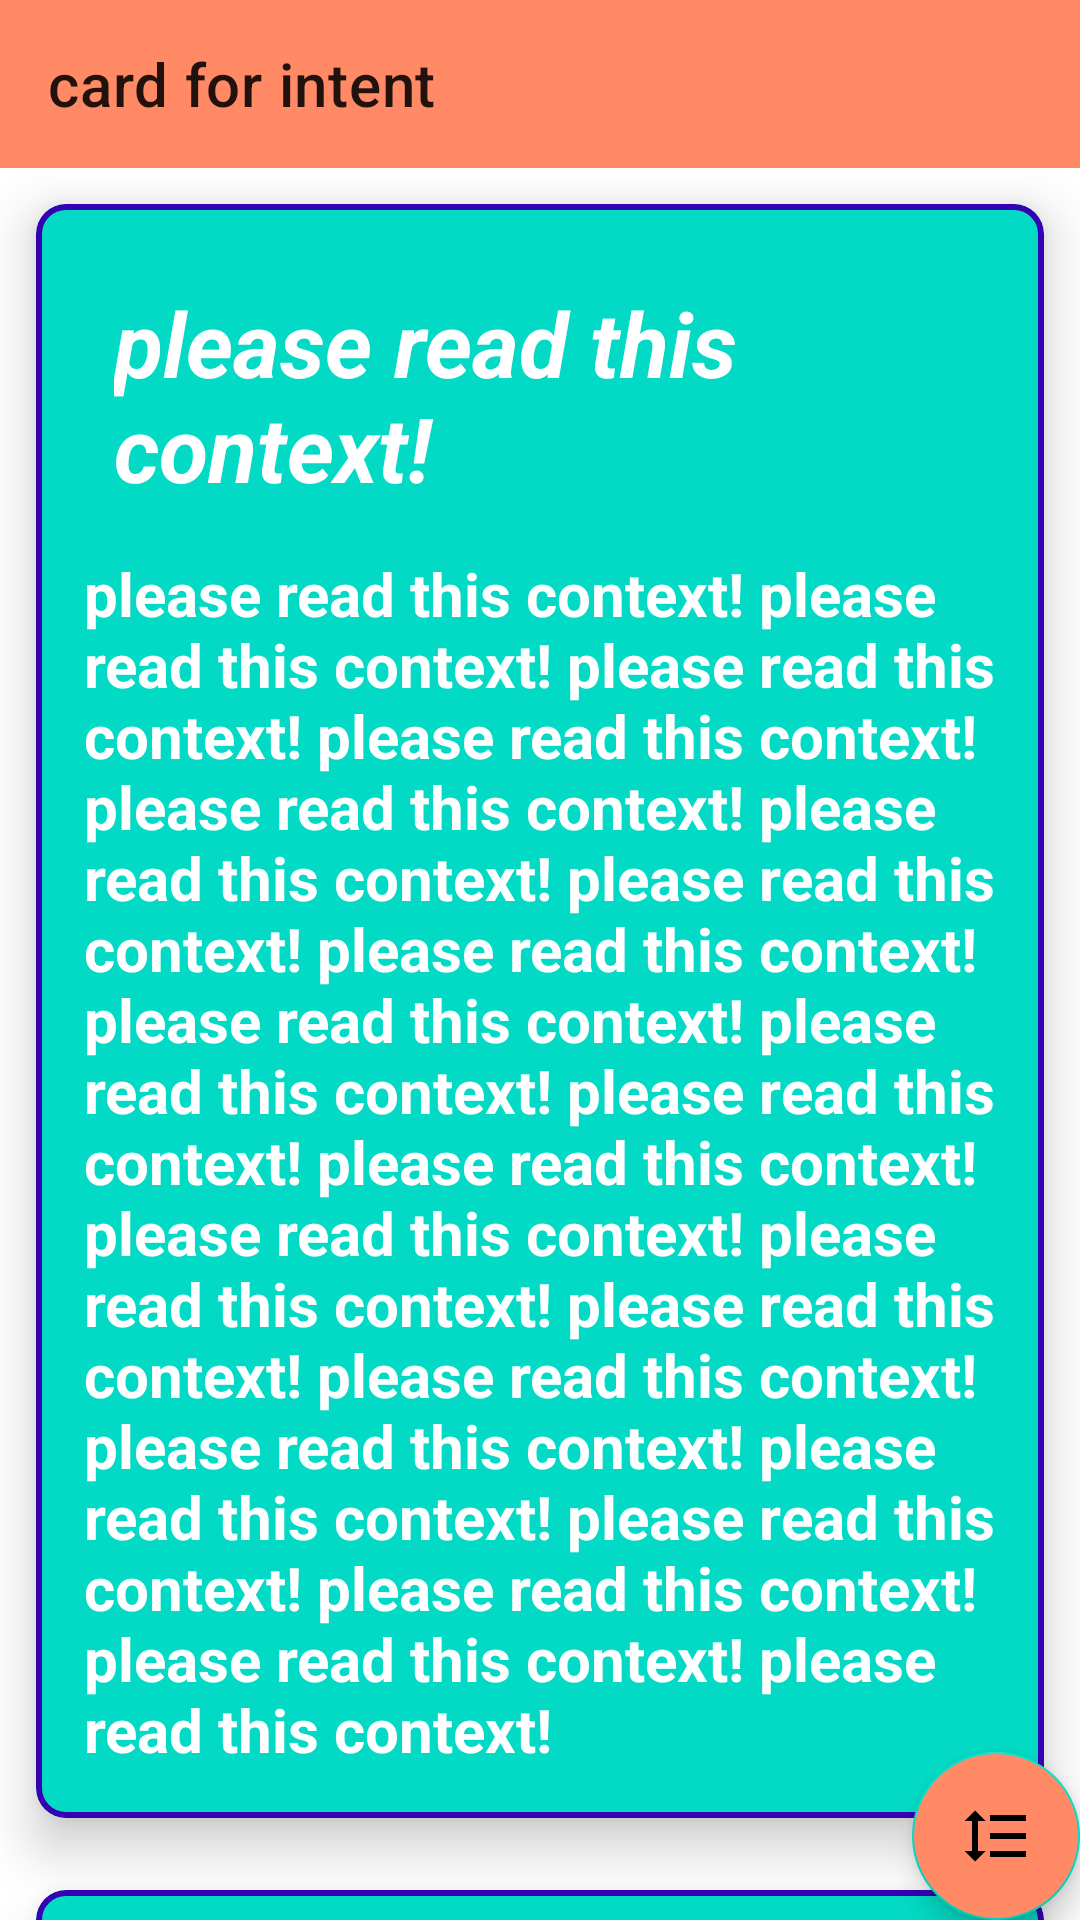

Write the Android layout XML for this screen, with the resource values it uses.
<!-- AndroidManifest.xml: application theme Theme.Practice116 -->
<!-- res/layout/fragment_card5.xml -->
<?xml version="1.0" encoding="utf-8"?>
<androidx.coordinatorlayout.widget.CoordinatorLayout xmlns:android="http://schemas.android.com/apk/res/android"
    android:layout_width="match_parent"
    android:layout_height="match_parent"
    xmlns:app="http://schemas.android.com/apk/res-auto"
    android:background="@color/white">

    <com.google.android.material.appbar.AppBarLayout
        android:layout_width="match_parent"
        android:layout_height="wrap_content"
        app:liftOnScroll="true"
        android:id="@+id/appBarCard1">

        <androidx.appcompat.widget.Toolbar
            android:layout_width="match_parent"
            android:layout_height="wrap_content"
            android:id="@+id/cardToolbar"
            app:layout_scrollFlags="scroll|enterAlways"
            app:title="card for intent"/>

    </com.google.android.material.appbar.AppBarLayout>

    <androidx.core.widget.NestedScrollView
        android:layout_width="match_parent"
        android:layout_height="match_parent"
        app:layout_behavior="com.google.android.material.appbar.AppBarLayout$ScrollingViewBehavior">

        <LinearLayout
            android:layout_width="match_parent"
            android:layout_height="wrap_content"
            android:orientation="vertical">

            <include layout="@layout/card_items"/>
            <include layout="@layout/card_items"/>
            <include layout="@layout/card_items"/>
            <include layout="@layout/card_items"/>
            <include layout="@layout/card_items"/>
            <include layout="@layout/card_items"/>
            <include layout="@layout/card_items"/>
            <include layout="@layout/card_items"/>
            <include layout="@layout/card_items"/>
            <include layout="@layout/card_items"/>
            <include layout="@layout/card_items"/>
            <include layout="@layout/card_items"/>
            <include layout="@layout/card_items"/>
            <include layout="@layout/card_items"/>
            <include layout="@layout/card_items"/>
            <include layout="@layout/card_items"/>
            <include layout="@layout/card_items"/>
            <include layout="@layout/card_items"/>
            <include layout="@layout/card_items"/>
            <include layout="@layout/card_items"/>
            <include layout="@layout/card_items"/>
            <include layout="@layout/card_items"/>

        </LinearLayout>

    </androidx.core.widget.NestedScrollView>

    <com.google.android.material.floatingactionbutton.FloatingActionButton
        android:layout_width="wrap_content"
        android:layout_height="wrap_content"
        android:id="@+id/fab3"
        android:layout_gravity="bottom|end"
        app:useCompatPadding="true"
        app:srcCompat="@drawable/ic_baseline_card"
        android:tint="@color/white"
        android:backgroundTint="@color/purple_500"
        app:fabSize="normal"
        app:rippleColor="@color/purple_200"/>

</androidx.coordinatorlayout.widget.CoordinatorLayout>
<!-- res/layout/card_items.xml (included above) -->
<?xml version="1.0" encoding="utf-8"?>
<com.google.android.material.card.MaterialCardView xmlns:android="http://schemas.android.com/apk/res/android"
    android:layout_width="match_parent"
    android:layout_height="wrap_content"
    xmlns:app="http://schemas.android.com/apk/res-auto"
    android:id="@+id/cardItems"
    android:layout_margin="12dp"
    app:contentPadding="16dp"
    android:checkable="true"
    app:checkedIcon="@drawable/ic_baseline_check"
    app:checkedIconTint="@color/purple_500"
    app:checkedIconSize="20sp"
    app:checkedIconMargin="5dp"
    android:clickable="true"
    app:rippleColor="@color/purple_500"
    app:cardCornerRadius="10dp"
    app:cardElevation="10dp"
    app:strokeWidth="2dp"
    app:strokeColor="@color/purple_700"
    app:cardBackgroundColor="@color/teal_200">

    <LinearLayout
        android:layout_width="match_parent"
        android:layout_height="wrap_content"
        android:orientation="vertical">

        <TextView
            android:layout_width="match_parent"
            android:layout_height="wrap_content"
            android:id="@+id/titleCard"
            android:text="please read this context!"
            android:textStyle="bold|italic"
            android:textColor="@color/white"
            android:textSize="30sp"
            android:layout_margin="10dp"/>

        <TextView
            android:layout_width="match_parent"
            android:layout_height="wrap_content"
            android:id="@+id/contextCard"
            android:textSize="20dp"
            android:textColor="@color/white"
            android:textStyle="bold"
            android:layout_marginTop="5dp"
            android:text="please read this context! please read this context! please read this context! please read this context! please read this context! please read this context! please read this context! please read this context! please read this context! please read this context! please read this context! please read this context! please read this context! please read this context! please read this context! please read this context! please read this context! please read this context! please read this context! please read this context! please read this context! please read this context! "/>

    </LinearLayout>

</com.google.android.material.card.MaterialCardView>
<!-- resources referenced by this layout -->
<resources>
  <color name="purple_200">#FFBB86FC</color>
  <color name="purple_500">#FF8A65</color>
  <color name="purple_700">#FF3700B3</color>
  <color name="teal_200">#FF03DAC5</color>
  <color name="white">#FFFFFFFF</color>
  <!-- drawable ic_baseline_card (drawable) -->
  <vector android:height="24dp" android:tint="#FFFFFF"
      android:viewportHeight="24" android:viewportWidth="24"
      android:width="24dp" xmlns:android="http://schemas.android.com/apk/res/android">
      <path android:fillColor="#000"
          android:pathData="M6,7h2.5L5,3.5 1.5,7L4,7v10L1.5,17L5,20.5 8.5,17L6,17L6,7zM10,5v2h12L22,5L10,5zM10,19h12v-2L10,17v2zM10,13h12v-2L10,11v2z"/>
  </vector>
  <style name="Theme.Practice116" parent="Theme.MaterialComponents.DayNight.NoActionBar">
          
          <item name="colorPrimary">@color/purple_500</item>
          <item name="colorPrimaryVariant">@color/purple_700</item>
          <item name="colorOnPrimary">@color/white</item>
          
          <item name="colorSecondary">@color/teal_200</item>
          <item name="colorSecondaryVariant">@color/teal_700</item>
          <item name="colorOnSecondary">@color/black</item>
          
          <item name="android:statusBarColor" tools:targetApi="l">?attr/colorPrimaryVariant</item>
          
      </style>
  <color name="teal_700">#FF018786</color>
  <color name="black">#FF000000</color>
</resources>
